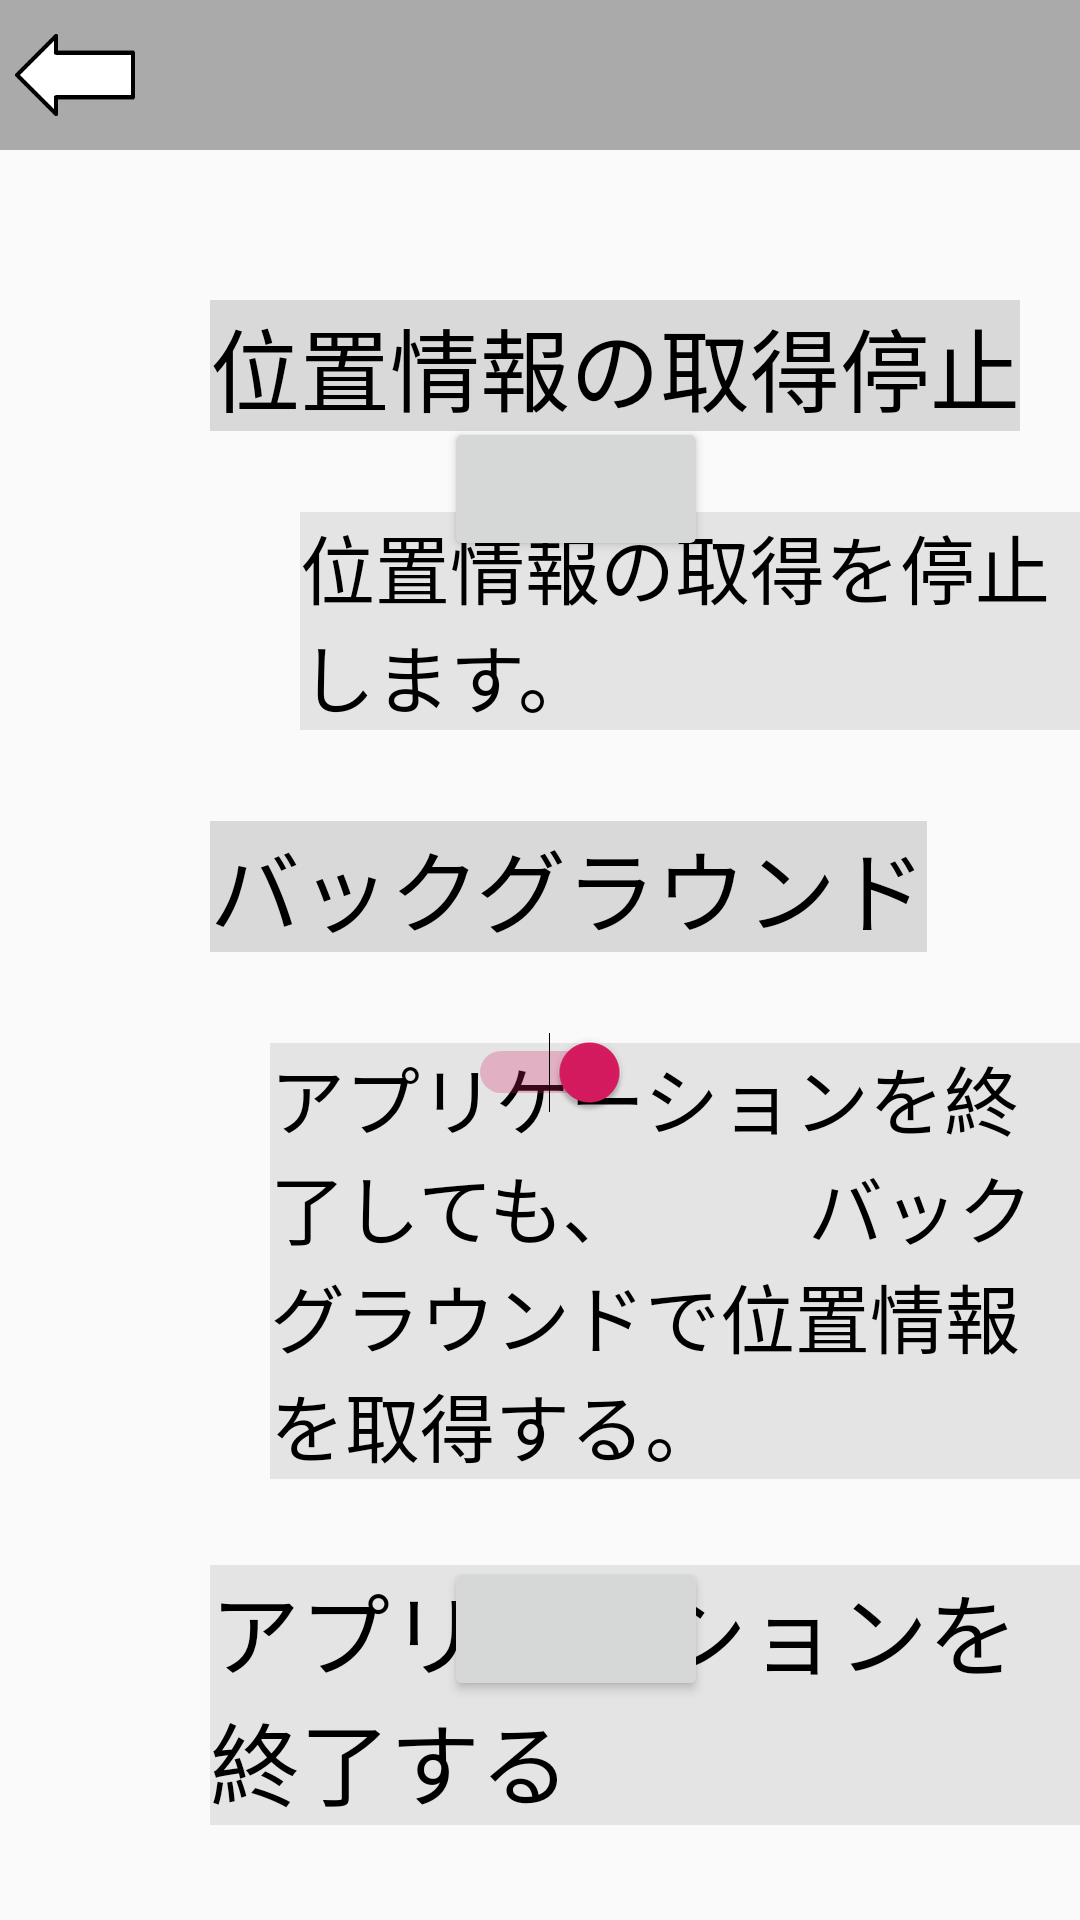

Produce the Android XML layout that renders to this screen, including the resource entries it uses.
<!-- AndroidManifest.xml: application theme AppTheme -->
<!-- res/layout/activity_option.xml -->
<?xml version="1.0" encoding="utf-8"?>

<RelativeLayout xmlns:android="http://schemas.android.com/apk/res/android"
    android:orientation="vertical" android:layout_width="match_parent"
    android:layout_height="match_parent">

    <RelativeLayout
        android:id="@+id/action_bar"
        android:layout_width="match_parent"
        android:layout_height="wrap_content"
        android:layout_alignParentTop="true"
        android:background="?attr/colorPrimary">

        <ImageButton
            android:id="@+id/button_back"
            android:layout_width="50dp"
            android:layout_height="50dp"
            android:padding="5dp"
            android:layout_centerVertical="true"
            android:layout_alignParentStart="true"
            android:scaleType="fitCenter"
            android:background="#0000"
            android:src="@drawable/back"/>

    </RelativeLayout>

    <TextView
        android:id="@+id/location"
        android:layout_width="wrap_content"
        android:layout_height="wrap_content"
        android:layout_alignParentStart="true"
        android:layout_alignParentTop="true"
        android:layout_marginStart="70dp"
        android:layout_marginTop="100dp"
        android:background="#2000"
        android:text="位置情報の取得停止"
        android:textColor="#000"
        android:textSize="30sp" />

    <TextView
        android:layout_width="wrap_content"
        android:layout_height="wrap_content"
        android:layout_below="@+id/location"
        android:layout_alignParentStart="true"
        android:layout_marginStart="100dp"
        android:layout_marginTop="27dp"
        android:background="#2555"
        android:text="位置情報の取得を停止します。"
        android:textColor="#000"
        android:textSize="25sp" />

    <TextView
        android:layout_width="wrap_content"
        android:layout_height="wrap_content"
        android:layout_below="@+id/location"
        android:layout_alignParentStart="true"
        android:layout_marginStart="70dp"
        android:layout_marginTop="130dp"
        android:background="#2000"
        android:text="バックグラウンド"
        android:textColor="#000"
        android:textSize="30sp" />

    <TextView
        android:layout_width="400dp"
        android:layout_height="wrap_content"
        android:layout_below="@+id/location"
        android:layout_alignParentStart="true"
        android:layout_marginStart="90dp"
        android:layout_marginTop="204dp"
        android:background="#2555"
        android:text="アプリケーションを終了しても、
        バックグラウンドで位置情報を取得する。"
        android:textColor="#000"
        android:textSize="25sp" />

    <TextView
        android:layout_width="wrap_content"
        android:layout_height="wrap_content"
        android:layout_below="@+id/location"
        android:layout_alignParentStart="true"
        android:layout_marginStart="70dp"
        android:layout_marginTop="378dp"
        android:background="#2555"
        android:text="アプリケーションを終了する"
        android:textColor="#000"
        android:textSize="30sp" />

    <Button
        android:id="@+id/switch1"
        android:layout_width="wrap_content"
        android:layout_height="wrap_content"
        android:layout_alignParentTop="true"
        android:layout_alignParentEnd="true"
        android:layout_marginTop="139dp"
        android:layout_marginEnd="124dp" />

    <Switch
        android:id="@+id/switch2"
        android:layout_width="wrap_content"
        android:layout_height="wrap_content"
        android:layout_alignParentTop="true"
        android:layout_alignParentEnd="true"
        android:layout_marginTop="344dp"
        android:layout_marginEnd="150dp"
        android:checked="true"/>

    <Button
        android:id="@+id/button_finish"
        android:layout_width="wrap_content"
        android:layout_height="wrap_content"
        android:layout_alignParentTop="true"
        android:layout_alignParentEnd="true"
        android:layout_marginTop="519dp"
        android:layout_marginEnd="124dp" />

</RelativeLayout>
<!-- resources referenced by this layout -->
<resources>
  <!-- drawable back: png bitmap (drawable, 5410 bytes) -->
  <style name="AppTheme" parent="Theme.AppCompat.Light.NoActionBar">
          
          <item name="colorPrimary">@color/colorPrimary</item>
          <item name="colorPrimaryDark">@color/colorPrimaryDark</item>
          <item name="colorAccent">@color/colorAccent</item>
      </style>
  <color name="colorPrimary">#AAA</color>
  <color name="colorPrimaryDark">#888</color>
  <color name="colorAccent">#D81B60</color>
</resources>
